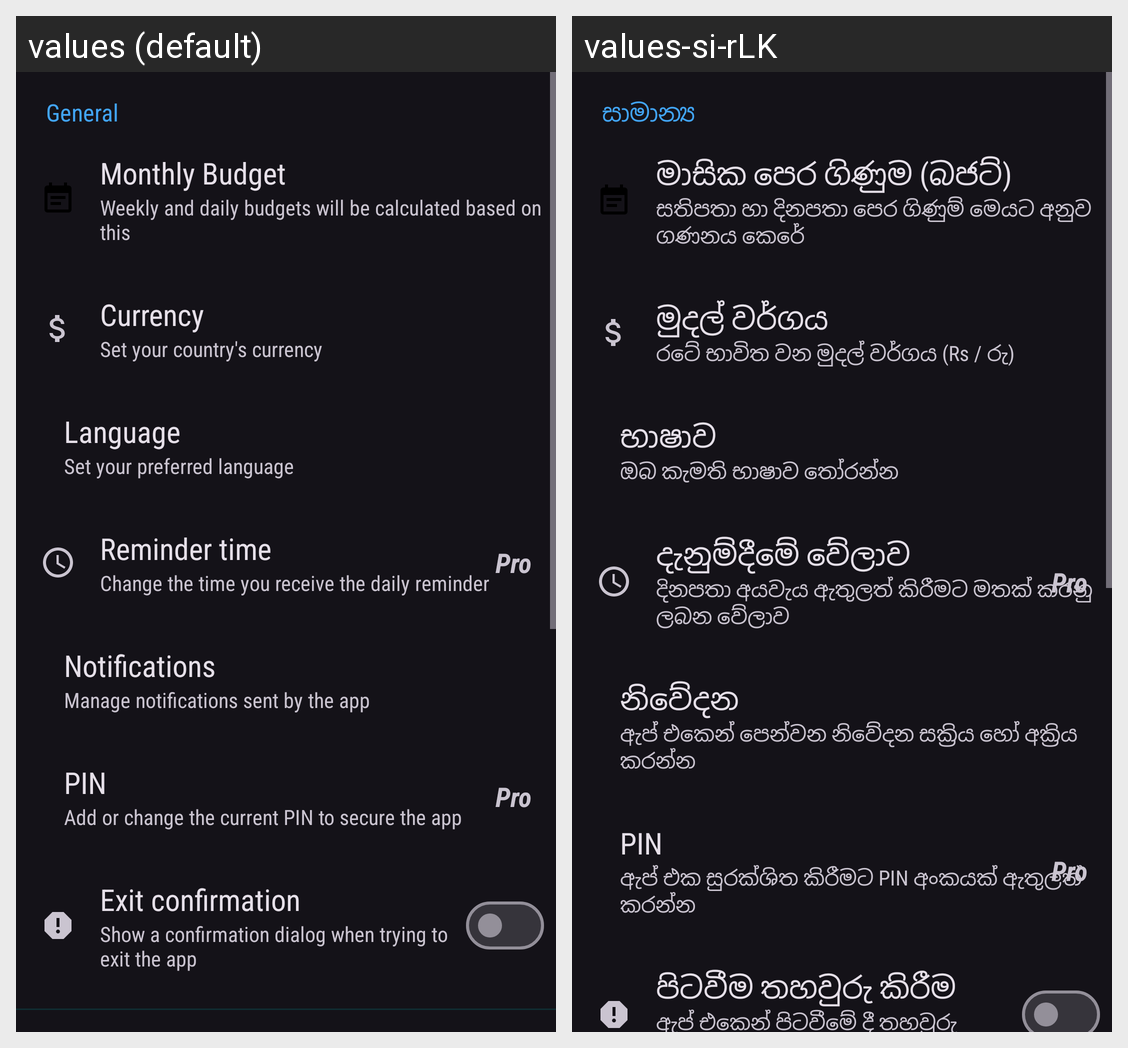

For this localized Android screen grid, give each drawn string resource with its value in every locale shown.
Android screen res/layout/activity_settings.xml rendered under 2 locales, left to right: values (default), values-si-rLK. Device: Nexus 5 (rendered at 1080×1920; each locale shown at half size, 540×960, under a caption strip naming it); theme AppThemeDark.
Strings drawn on this screen, with the default value and each locale's value (text and hints the layout hard-codes, and strings that could not be matched under every locale, appear in the picture but are not listed):

general
  values: General
  values-si-rLK: සාමාන්‍ය

budget
  values: Monthly Budget
  values-si-rLK: මාසික පෙර ගිණුම (බජට්)

edit_your_monthly_budget_weekly_and_daily_budgets_will_be_calculated_based_on_this
  values: Weekly and daily budgets will be calculated based on this
  values-si-rLK: සතිපතා හා දිනපතා පෙර ගිණුම් මෙයට අනුව ගණනය කෙරේ

currency
  values: Currency
  values-si-rLK: මුදල් වර්ගය

set_your_country_s_currency
  values: Set your country's currency
  values-si-rLK: රටේ භාවිත වන මුදල් වර්ගය (Rs / රු)

language
  values: Language
  values-si-rLK: භාෂාව

set_your_preferred_language
  values: Set your preferred language
  values-si-rLK: ඔබ කැමති භාෂාව තෝරන්න

notification_time
  values: Reminder time
  values-si-rLK: දැනුම්දීමේ වේලාව

change_the_time_you_receive_the_daily_reminder
  values: Change the time you receive the daily reminder
  values-si-rLK: දිනපතා අයවැය ඇතුලත් කිරීමට මතක් කරනු ලබන වේලාව

pro
  values: Pro
  values-si-rLK: Pro  [not translated; the default value is used]

notifications
  values: Notifications
  values-si-rLK: නිවේදන

manage_notifications_sent_by_the_app
  values: Manage notifications sent by the app
  values-si-rLK: ඇප් එකෙන් පෙන්වන නිවේදන සක්‍රිය හෝ අක්‍රිය කරන්න

pin
  values: PIN
  values-si-rLK: PIN

add_a_pin_to_secure_the_app
  values: Add or change the current PIN to secure the app
  values-si-rLK: ඇප් එක සුරක්ශිත කිරීමට PIN අංකයක් ඇතුලත් කරන්න

exit_confirmation
  values: Exit confirmation
  values-si-rLK: පිටවීම තහවුරු කිරීම

show_confirm_dialog_when_trying_to_exit_the_app
  values: Show a confirmation dialog when trying to exit the app
  values-si-rLK: ඇප් එකෙන් පිටවීමේ දී තහවුරු කිරීමට විමසීම
